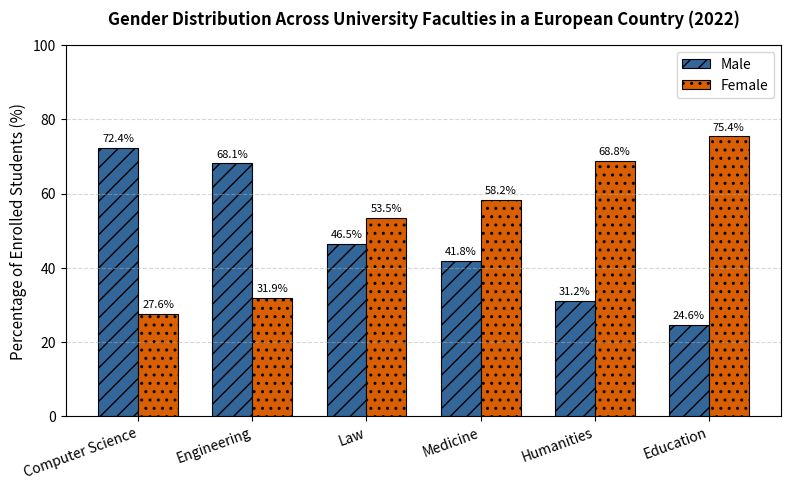

This figure's Python source: (Note: this script raises an exception after producing the figure.)
import matplotlib
matplotlib.use("Agg")
import matplotlib.pyplot as plt
import numpy as np

# Data
faculties = [
    "Computer Science",
    "Engineering",
    "Law",
    "Medicine",
    "Humanities",
    "Education"
]

male_percentages = [72.4, 68.1, 46.5, 41.8, 31.2, 24.6]
female_percentages = [27.6, 31.9, 53.5, 58.2, 68.8, 75.4]

x = np.arange(len(faculties))
width = 0.35

fig, ax = plt.subplots(figsize=(8, 5), dpi=150)

rects1 = ax.bar(x - width/2, male_percentages, width, label='Male', color='#336699', edgecolor='black', linewidth=0.8, hatch='//')
rects2 = ax.bar(x + width/2, female_percentages, width, label='Female', color='#D95F02', edgecolor='black', linewidth=0.8, hatch='..')

ax.set_ylabel('Percentage of Enrolled Students (%)', fontsize=11, fontweight='medium')
ax.set_title('Gender Distribution Across University Faculties in a European Country (2022)', fontsize=12, fontweight='bold', pad=15)
ax.set_xticks(x)
ax.set_xticklabels(faculties, rotation=20, ha='right', fontsize=10)
ax.set_ylim(0, 100)
ax.grid(axis='y', linestyle='--', alpha=0.5)
ax.legend(frameon=True, loc='upper right', fontsize=10)

# Value labels on top of bars
for rect in rects1:
    height = rect.get_height()
    ax.annotate(f'{height:.1f}%',
                xy=(rect.get_x() + rect.get_width() / 2, height),
                xytext=(0, 3),  # 3 points vertical offset
                textcoords="offset points",
                ha='center', va='bottom', fontsize=8)

for rect in rects2:
    height = rect.get_height()
    ax.annotate(f'{height:.1f}%',
                xy=(rect.get_x() + rect.get_width() / 2, height),
                xytext=(0, 3),
                textcoords="offset points",
                ha='center', va='bottom', fontsize=8)

plt.tight_layout()
plt.savefig('IELTS_Practice/images/IELTS_20261002_Task1_01_chart.png', bbox_inches='tight')
print("Chart generated successfully.")
